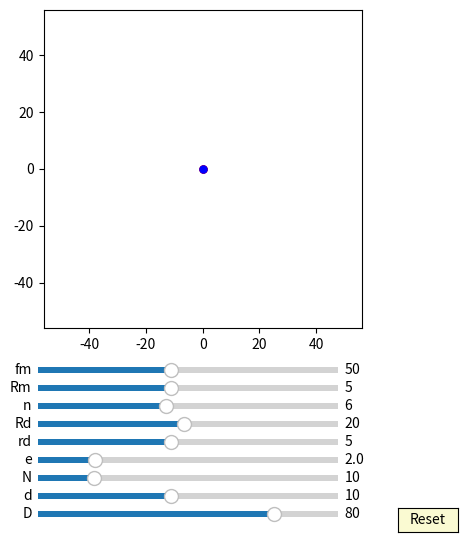

Here is the Python script that generated this plot:
import numpy as np
import matplotlib.pyplot as plt
import matplotlib.animation as animation
from matplotlib.widgets import Slider, Button

interval = 50 # ms, time between animation frames

fig, ax = plt.subplots(figsize=(6,6))
plt.subplots_adjust(left=0.15, bottom=0.35)

ax.set_aspect('equal')
plt.xlim(-1.4*40,1.4*40)
plt.ylim(-1.4*40,1.4*40)
#plt.grid()
t = np.linspace(0, 2*np.pi, 400)
delta = 1

## draw pin
num_pins = 61
pins = [ax.plot([], [], 'g-')[0] for n in range(num_pins)]

def draw_pin_init():
    for p in pins:
        p.set_data([0], [0])

def pin_update(n,d,D):
    for i in range(int(n)):    
        x = (d/2*np.sin(t)+ D/2*np.cos(2*i*np.pi/n))
        y = (d/2*np.cos(t) + D/2*np.sin(2*i*np.pi/n))
        pins[i].set_data(x,y)

## draw inner_pin
num_inner_pins = 10
inner_pins = [ax.plot([], [], 'g-')[0] for n in range(num_inner_pins)]

def draw_inner_pin_init():
    for p in inner_pins:
        p.set_data([0], [0])

def inner_pin_update(n,N,rd,Rd,phi):
    for i in range(int(n)):    
        x = (rd*np.sin(t)+ Rd*np.cos(2*i*np.pi/n))*np.cos(-phi/(N-1)) - (rd*np.cos(t) + Rd*np.sin(2*i*np.pi/n))*np.sin(-phi/(N-1))
        y = (rd*np.sin(t)+ Rd*np.cos(2*i*np.pi/n))*np.sin(-phi/(N-1)) + (rd*np.cos(t) + Rd*np.sin(2*i*np.pi/n))*np.cos(-phi/(N-1))
        inner_pins[i].set_data(x,y)

## draw drive_pin
d0, = ax.plot([0],[0],'k-')

def drive_pin_update(r):
    x = r*np.sin(t)
    y = r*np.cos(t)
    d0.set_data(x,y)

#inner circle:
num_inner_circles = 10
inner_circles = [ax.plot([], [], 'r-')[0] for n in range(num_inner_circles)]

def draw_inner_circle_init():
    for p in inner_circles:
        p.set_data([0], [0])

def update_inner_circle(e,n,N,rd,Rd, phi):
    for i in range(int(n)):
        x = ((rd+e)*np.cos(t)+Rd*np.cos(2*i*np.pi/n))*np.cos(-phi/(N-1)) - ((rd+e)*np.sin(t)+Rd*np.sin(2*i*np.pi/n))*np.sin(-phi/(N-1)) + e*np.cos(phi)
        y = ((rd+e)*np.cos(t)+Rd*np.cos(2*i*np.pi/n))*np.sin(-phi/(N-1)) + ((rd+e)*np.sin(t)+Rd*np.sin(2*i*np.pi/n))*np.cos(-phi/(N-1)) + e*np.sin(phi)
        inner_circles[i].set_data(x,y)
 
##inner pinA:
inner_pinA, = ax.plot([0], [0],'r-')
dotA, = ax.plot([0],[0], 'ro', ms=5)

def update_inner_pinA(e,Rm, phi):
    x = (Rm+e)*np.cos(t)+e*np.cos(phi)
    y = (Rm+e)*np.sin(t)+e*np.sin(phi)
    inner_pinA.set_data(x,y)
    
    x1 = (Rm+e)*np.cos(phi)+e*np.cos(phi)
    y1 = (Rm+e)*np.sin(phi)+e*np.sin(phi)
    dotA.set_data(x1, y1)

##inner pinD:
inner_pinD, = ax.plot([0],[0],'b-')
dotD, = ax.plot([0],[0], 'bo', ms=5)

def update_inner_pinD(e,Rm, phi):
    x = (Rm+e)*np.cos(t)-e*np.cos(phi)
    y = (Rm+e)*np.sin(t)-e*np.sin(phi)
    inner_pinD.set_data(x,y)
    
    x1 = (Rm+e)*np.cos(phi+np.pi)-e*np.cos(phi)
    y1 = (Rm+e)*np.sin(phi+np.pi)-e*np.sin(phi)
    dotD.set_data(x1, y1)

##ehypocycloidA:
ehypocycloidA, = ax.plot([0],[0],'r-')
edotA, = ax.plot([0],[0], 'ro', ms=5)

def update_ehypocycloidA(e,n,D,d, phis):
    RD=D/2
    rd=d/2
    rc = (n-1)*(RD/n)
    rm = (RD/n)
    xa = (rc+rm)*np.cos(t)-e*np.cos((rc+rm)/rm*t)
    ya = (rc+rm)*np.sin(t)-e*np.sin((rc+rm)/rm*t)

    dxa = (rc+rm)*(-np.sin(t)+(e/rm)*np.sin((rc+rm)/rm*t))
    dya = (rc+rm)*(np.cos(t)-(e/rm)*np.cos((rc+rm)/rm*t))

    x = (xa + rd/np.sqrt(dxa**2 + dya**2)*(-dya))*np.cos(-phis/(n-1))-(ya + rd/np.sqrt(dxa**2 + dya**2)*dxa)*np.sin(-phis/(n-1))  + e*np.cos(phis)
    y = (xa + rd/np.sqrt(dxa**2 + dya**2)*(-dya))*np.sin(-phis/(n-1))+(ya + rd/np.sqrt(dxa**2 + dya**2)*dxa)*np.cos(-phis/(n-1))  + e*np.sin(phis)
    ehypocycloidA.set_data(x,y)
    edotA.set_data(x[0], y[0])

##ehypocycloidD:
ehypocycloidD, = ax.plot([0],[0],'b-')
edotD, = ax.plot([0],[0], 'bo', ms=5)

def update_ehypocycloidD(e,n,D,d, phis):
    RD=D/2
    rd=d/2
    rc = (n+1)*(RD/n)
    rm = (RD/n)
    xa = (rc-rm)*np.cos(t)+e*np.cos((rc-rm)/rm*t)
    ya = (rc-rm)*np.sin(t)-e*np.sin((rc-rm)/rm*t)

    dxa = (rc-rm)*(-np.sin(t)-(e/rm)*np.sin((rc-rm)/rm*t))
    dya = (rc-rm)*(np.cos(t)-(e/rm)*np.cos((rc-rm)/rm*t))

    if (n+1)%2 != 0:
        x = (xa - rd/np.sqrt(dxa**2 + dya**2)*(-dya))*np.cos(phis/(n+1)+np.pi/(n+1)+np.pi)-(ya - rd/np.sqrt(dxa**2 + dya**2)*dxa)*np.sin(phis/(n+1)+np.pi/(n+1)+np.pi)  - e*np.cos(phis)
        y = (xa - rd/np.sqrt(dxa**2 + dya**2)*(-dya))*np.sin(phis/(n+1)+np.pi/(n+1)+np.pi)+(ya - rd/np.sqrt(dxa**2 + dya**2)*dxa)*np.cos(phis/(n+1)+np.pi/(n+1)+np.pi)  - e*np.sin(phis)
    if (n+1)%2 == 0:
        x = (xa - rd/np.sqrt(dxa**2 + dya**2)*(-dya))*np.cos(phis/(n+1))-(ya - rd/np.sqrt(dxa**2 + dya**2)*dxa)*np.sin(phis/(n+1))  - e*np.cos(phis)
        y = (xa - rd/np.sqrt(dxa**2 + dya**2)*(-dya))*np.sin(phis/(n+1))+(ya - rd/np.sqrt(dxa**2 + dya**2)*dxa)*np.cos(phis/(n+1))  - e*np.sin(phis)

    ehypocycloidD.set_data(x,y)
    edotD.set_data(x[0], y[0])

axcolor = 'lightgoldenrodyellow'

ax_fm = plt.axes([0.25, 0.27, 0.5, 0.02], facecolor=axcolor)
ax_Rm = plt.axes([0.25, 0.24, 0.5, 0.02], facecolor=axcolor)
ax_n = plt.axes([0.25, 0.21, 0.5, 0.02], facecolor=axcolor)
ax_Rd = plt.axes([0.25, 0.18, 0.5, 0.02], facecolor=axcolor)
ax_rd = plt.axes([0.25, 0.15, 0.5, 0.02], facecolor=axcolor)
ax_e = plt.axes([0.25, 0.12, 0.5, 0.02], facecolor=axcolor)
ax_N = plt.axes([0.25, 0.09, 0.5, 0.02], facecolor=axcolor)
ax_d = plt.axes([0.25, 0.06, 0.5, 0.02], facecolor=axcolor)
ax_D = plt.axes([0.25, 0.03, 0.5, 0.02], facecolor=axcolor)

sli_fm = Slider(ax_fm, 'fm', 10, 100, valinit=50, valstep=delta)
sli_Rm = Slider(ax_Rm, 'Rm', 1, 10, valinit=5, valstep=delta)
sli_n = Slider(ax_n, 'n', 3, 10, valinit=6, valstep=delta)
sli_Rd = Slider(ax_Rd, 'Rd', 1, 40, valinit=20, valstep=delta)
sli_rd = Slider(ax_rd, 'rd', 1, 10, valinit=5, valstep=delta)
sli_e = Slider(ax_e, 'e', 0.1, 10, valinit=2, valstep=delta/10)
sli_N = Slider(ax_N, 'N', 3, 40, valinit=10, valstep=delta)
sli_d = Slider(ax_d, 'd', 2, 20, valinit=10,valstep=delta)
sli_D = Slider(ax_D, 'D', 5, 100, valinit=80,valstep=delta)

def update(val):
    sfm = sli_Rm.val
    sRm = sli_Rm.val
    sRd = sli_Rd.val
    sn = sli_n.val
    srd = sli_rd.val    
    se = sli_e.val
    sN = sli_N.val
    sd = sli_d.val
    sD = sli_D.val
    ax.set_xlim(-1.4*0.5*sD,1.4*0.5*sD)
    ax.set_ylim(-1.4*0.5*sD,1.4*0.5*sD)

sli_fm.on_changed(update)
sli_Rm.on_changed(update)
sli_Rd.on_changed(update)
sli_n.on_changed(update)
sli_rd.on_changed(update)
sli_e.on_changed(update)
sli_N.on_changed(update)
sli_d.on_changed(update)
sli_D.on_changed(update)

resetax = plt.axes([0.85, 0.01, 0.1, 0.04])
button = Button(resetax, 'Reset', color=axcolor, hovercolor='0.975')

def reset(event):
    sli_fm.reset()    
    sli_Rm.reset()
    sli_n.reset()
    sli_rd.reset()
    sli_Rd.reset()    
    sli_e.reset()
    sli_N.reset()
    sli_d.reset()
    sli_D.reset()

button.on_clicked(reset)

def animate(frame):
    sfm = sli_fm.val
    sRm = sli_Rm.val
    sRd = sli_Rd.val
    sn = sli_n.val
    srd = sli_rd.val    
    se = sli_e.val
    sN = sli_N.val
    sd = sli_d.val
    sD = sli_D.val
    frame = frame+1
    phi = 2*np.pi*frame/sfm


    draw_pin_init()
    draw_inner_pin_init()
    draw_inner_circle_init()
    pin_update(sN,sd,sD)
    update_inner_pinA(se,sRm, phi)
    update_inner_pinD(se,sRm, phi)

    drive_pin_update(sRm)

    update_ehypocycloidA(se,sN,sD,sd, phi)
    update_ehypocycloidD(se,sN,sD,sd, phi)

    fig.canvas.draw_idle()

ani = animation.FuncAnimation(fig, animate,frames=sli_fm.val*(sli_N.val-1), interval=interval)
dpi=100
plt.show()
